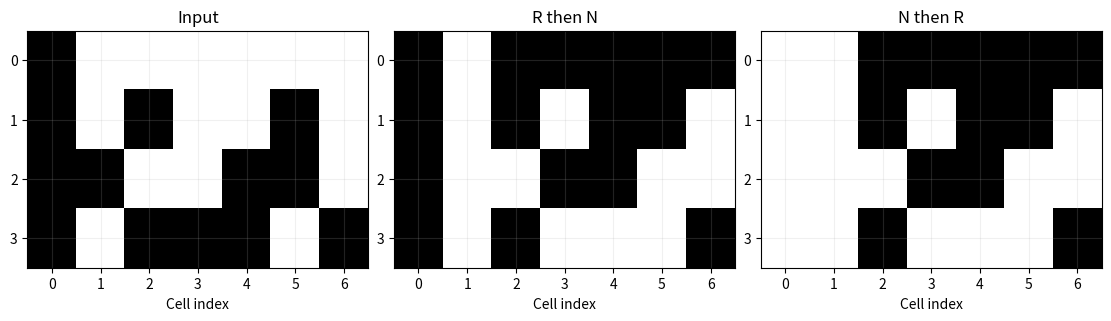
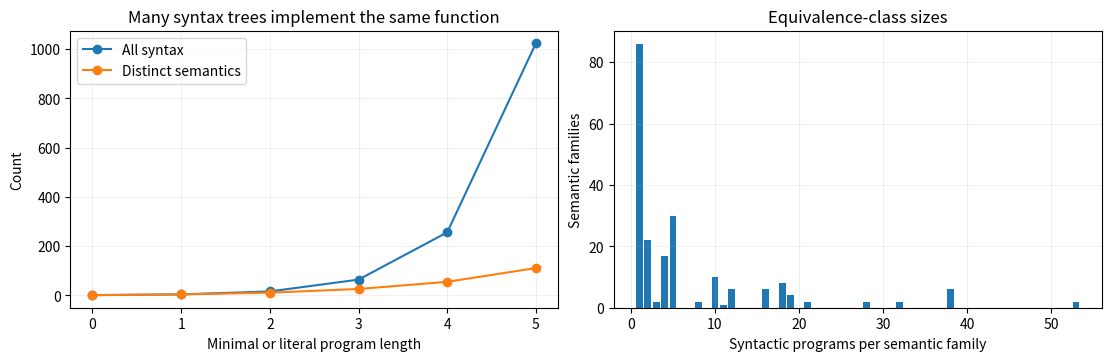
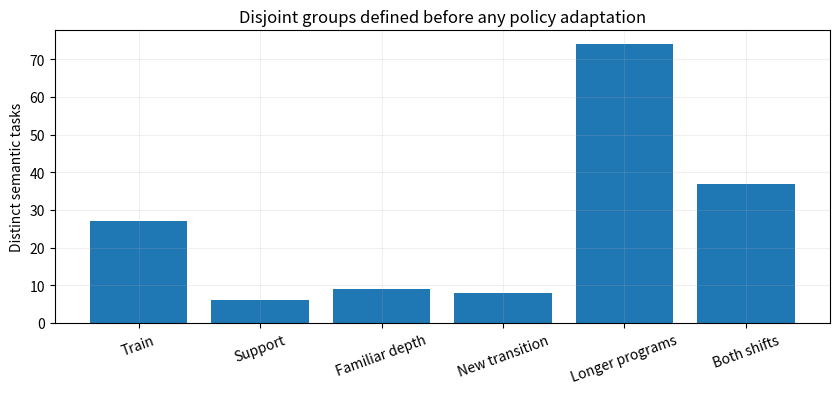
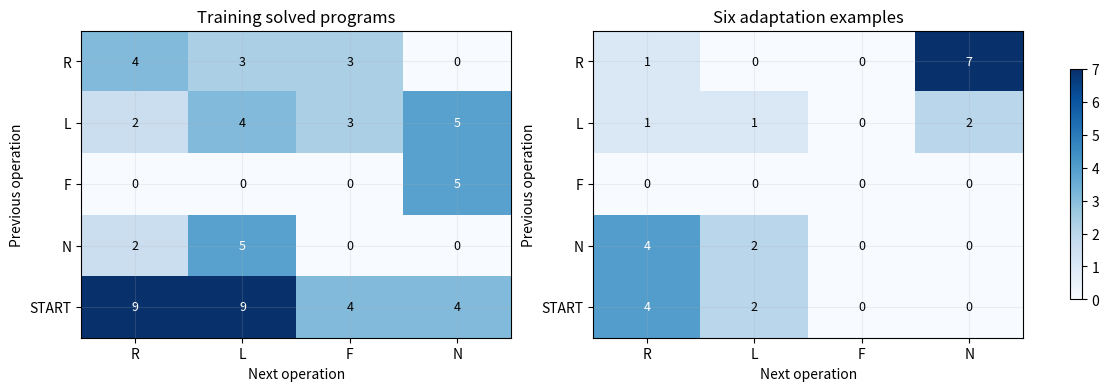
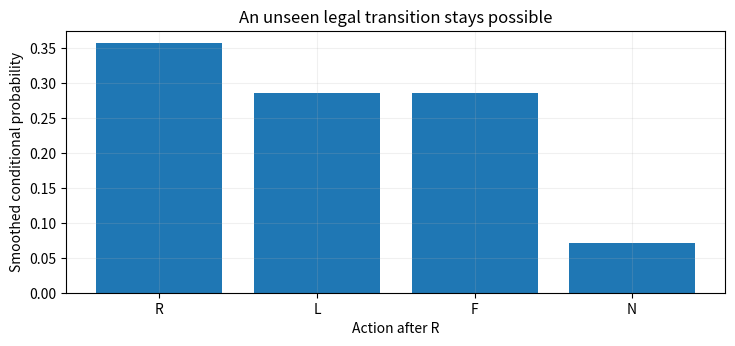
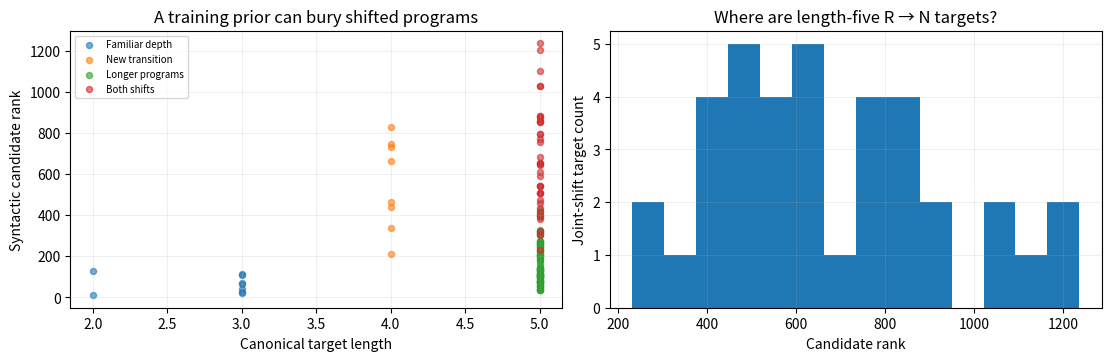
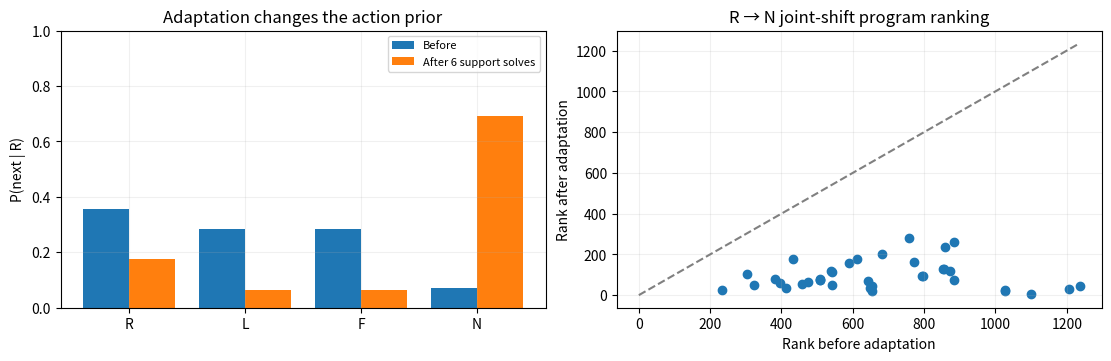
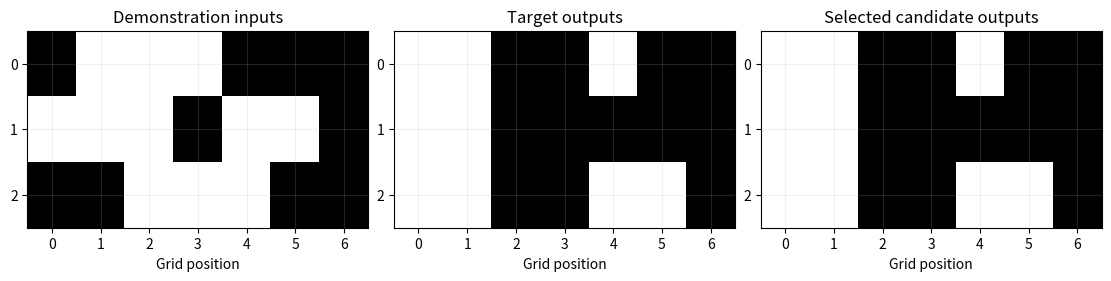
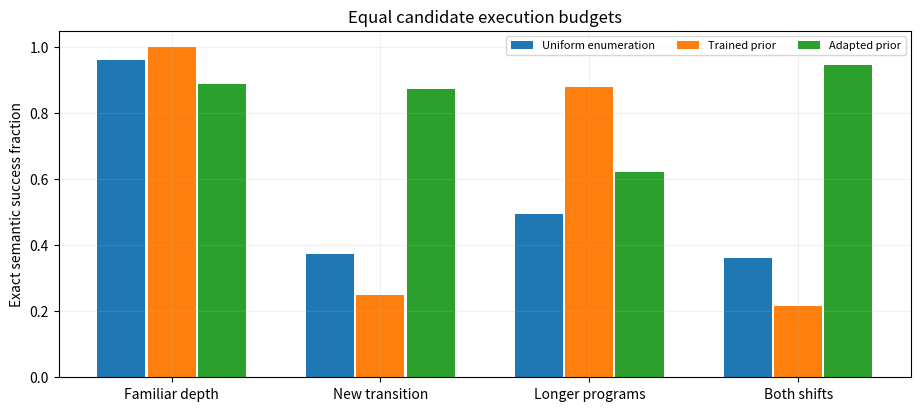
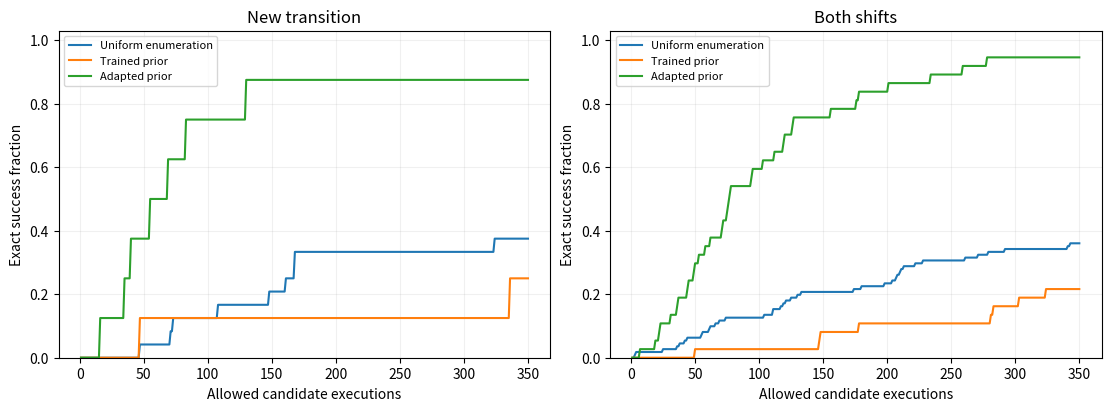
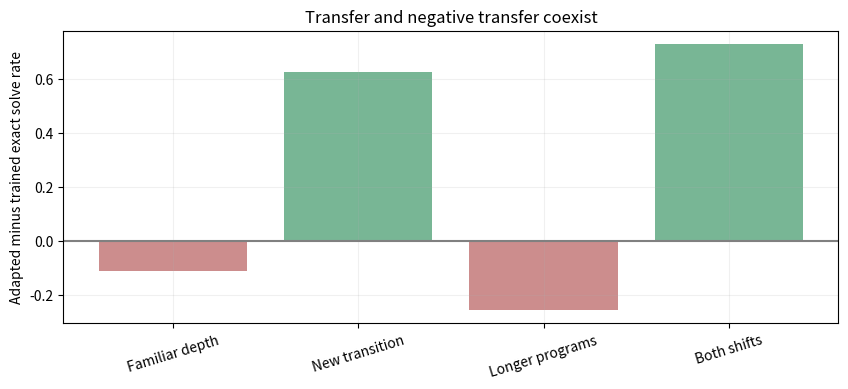
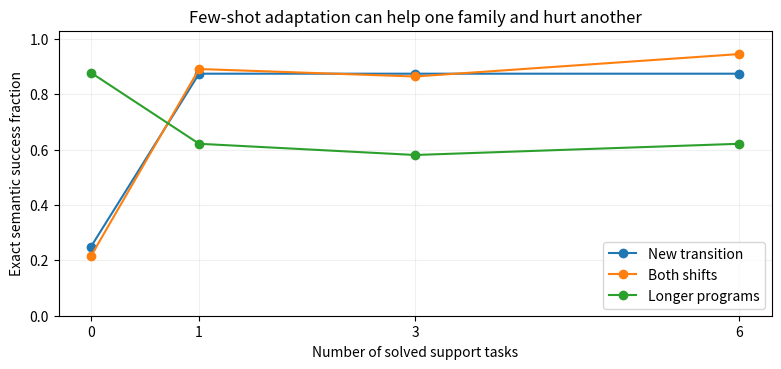
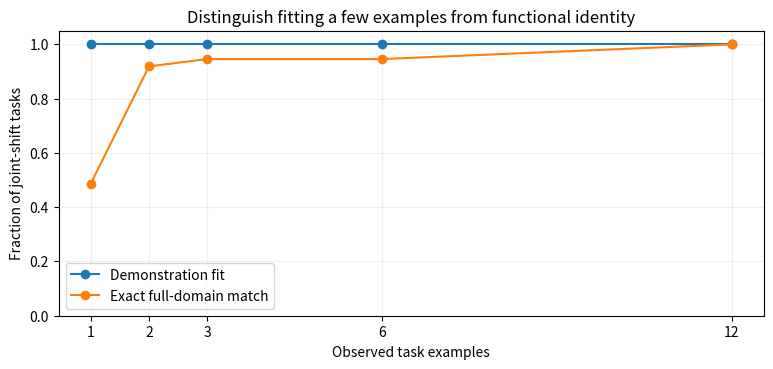
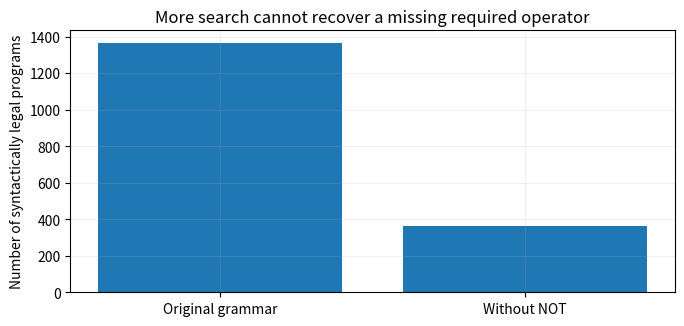
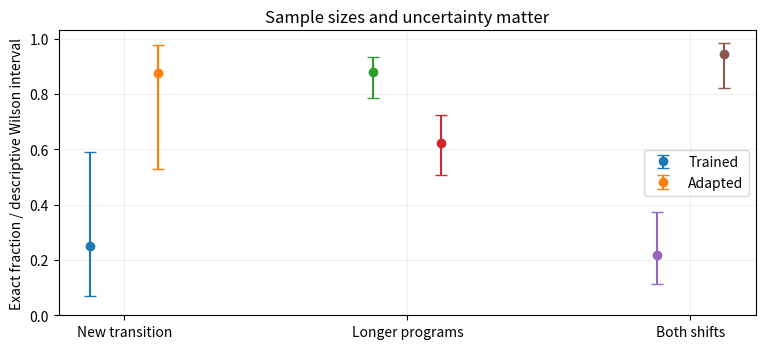

Write the Python code that produced these figures, in order.
import numpy as np
import matplotlib.pyplot as plt
from itertools import product
from collections import Counter

SEED=808
WIDTH=7
TOKENS=('R','L','F','N')
TO_IDX={a:i for i,a in enumerate(TOKENS)}
plt.rcParams.update({'figure.figsize':(9,3.8),'axes.grid':True,'grid.alpha':.19})
np.set_printoptions(precision=3,suppress=True)
print('Lesson 08: deterministic synthetic tasks, exact interpreter, no ML dependencies.')

ALL_INPUTS=((np.arange(1<<WIDTH,dtype=np.uint16)[:,None]>>np.arange(WIDTH))&1).astype(bool)

def step(x,op):
    x=np.asarray(x,dtype=bool)
    if op=='R':
        return np.concatenate([np.zeros_like(x[...,:1]),x[...,:-1]],axis=-1)
    if op=='L':
        return np.concatenate([x[...,1:],np.zeros_like(x[...,:1])],axis=-1)
    if op=='F':return x[...,::-1].copy()
    if op=='N':return ~x
    raise ValueError(op)

def execute(program,inputs):
    y=np.asarray(inputs,dtype=bool).copy()
    for op in program:y=step(y,op)
    return y

def pretty(program):return ' → '.join(program) if program else 'IDENTITY'
def truth_table(program):return execute(program,ALL_INPUTS).astype(np.uint8).tobytes()
PROGRAMS=[p for n in range(6) for p in product(TOKENS,repeat=n)]
assert len(PROGRAMS)==1365
assert np.array_equal(execute(('F','F'),ALL_INPUTS),ALL_INPUTS)
assert not np.array_equal(execute(('R','N'),ALL_INPUTS),
                          execute(('N','R'),ALL_INPUTS))
fig,axs=plt.subplots(1,3,figsize=(11,3.1),layout='constrained')
sample=ALL_INPUTS[[1,37,51,93]]
for ax,(p,title) in zip(axs,[((),'Input'),(('R','N'),'R then N'),(('N','R'),'N then R')]):
    ax.imshow(execute(p,sample),cmap='Greys',vmin=0,vmax=1,aspect='auto')
    ax.set(xticks=range(WIDTH),yticks=range(len(sample)),title=title,xlabel='Cell index')
plt.show()

groups={}
for p in PROGRAMS:
    key=truth_table(p)
    groups.setdefault(key,[]).append(p)
CANONICAL=[equivalents[0] for equivalents in groups.values()]
assert len(CANONICAL)<len(PROGRAMS)
assert len({truth_table(p) for p in CANONICAL})==len(CANONICAL)

fig,axs=plt.subplots(1,2,figsize=(11,3.5),layout='constrained')
for names,seqs in [('All syntax',PROGRAMS),('Distinct semantics',CANONICAL)]:
    count=np.bincount([len(p) for p in seqs],minlength=6)
    axs[0].plot(range(6),count,marker='o',label=names)
axs[0].set(xlabel='Minimal or literal program length',ylabel='Count',
           title='Many syntax trees implement the same function')
axs[0].legend()
size_hist=Counter(map(len,groups.values()))
axs[1].bar(sorted(size_hist),[size_hist[k] for k in sorted(size_hist)])
axs[1].set(xlabel='Syntactic programs per semantic family',
           ylabel='Semantic families',title='Equivalence-class sizes')
plt.show()
print('Raw programs:',len(PROGRAMS),'| exact semantic families:',len(CANONICAL))

def has_RN(p):return ('R','N') in tuple(zip(p,p[1:]))

split_rng=np.random.default_rng(SEED)
short=[p for p in CANONICAL if len(p)<=3 and not has_RN(p)]
split_rng.shuffle(short)
cut=int(.75*len(short))
TRAIN=short[:cut]
IID=short[cut:]

composition=[p for p in CANONICAL if len(p)==4 and has_RN(p)]
split_rng.shuffle(composition)
SUPPORT=composition[:6]
COMPOSITION=composition[6:]
LENGTH=[p for p in CANONICAL if len(p)==5 and not has_RN(p)]
JOINT=[p for p in CANONICAL if len(p)==5 and has_RN(p)]

SPLITS={'Familiar depth':IID,'New transition':COMPOSITION,
        'Longer programs':LENGTH,'Both shifts':JOINT}
all_sets=[TRAIN,SUPPORT,*SPLITS.values()]
all_programs=sum((list(s) for s in all_sets),[])
assert len(all_programs)==len(set(all_programs))
assert len({truth_table(p) for p in all_programs})==len(all_programs)
assert all(not has_RN(p) and len(p)<=3 for p in TRAIN)
assert all(has_RN(p) and len(p)==4 for p in SUPPORT+COMPOSITION)
assert all(len(p)==5 for p in LENGTH+JOINT)
assert set(''.join(''.join(p) for p in TRAIN))==set(TOKENS)

fig,ax=plt.subplots(figsize=(10,3.8))
sizes=[len(TRAIN),len(SUPPORT)]+[len(v) for v in SPLITS.values()]
names=['Train','Support']+list(SPLITS)
ax.bar(range(len(names)),sizes)
ax.set(xticks=range(len(names)),xticklabels=names,ylabel='Distinct semantic tasks',
       title='Disjoint groups defined before any policy adaptation')
ax.tick_params(axis='x',rotation=20)
plt.show()
print({k:len(v) for k,v in [('train',TRAIN),('support',SUPPORT),*SPLITS.items()]})

def transition_counts(tasks):
    counts=np.zeros((5,4),dtype=float)
    for p in tasks:
        prev=4
        for a in p:
            j=TO_IDX[a]
            counts[prev,j]+=1
            prev=j
    return counts

counts_train=transition_counts(TRAIN)
counts_support=transition_counts(SUPPORT)
fig,axs=plt.subplots(1,2,figsize=(11,3.8),layout='constrained')
for ax,counts,title in zip(axs,[counts_train,counts_support],
                           ['Training solved programs','Six adaptation examples']):
    im=ax.imshow(counts,cmap='Blues',aspect='auto',interpolation='nearest')
    ax.set(xticks=range(4),xticklabels=TOKENS,
           yticks=range(5),yticklabels=list(TOKENS)+['START'],
           xlabel='Next operation',ylabel='Previous operation',title=title)
    for i in range(5):
        for j in range(4):ax.text(j,i,str(int(counts[i,j])),ha='center',va='center',
                                  color='white' if counts[i,j]>counts.max()/2 else 'black',fontsize=9)
fig.colorbar(im,ax=axs.ravel().tolist(),shrink=.75)
plt.show()
assert counts_train[TO_IDX['R'],TO_IDX['N']]==0
assert counts_support[TO_IDX['R'],TO_IDX['N']]>0

ALPHA=1.
def fit_prior(tasks,alpha=ALPHA):
    return transition_counts(tasks)+alpha
def get_probabilities(counts):
    return counts/counts.sum(axis=1,keepdims=True)
def program_score(p,counts,length_penalty=.15):
    if len(p)==0:return -3.
    probs=get_probabilities(counts)
    prev=4;score=0.
    for token in p:
        nxt=TO_IDX[token]
        score+=np.log(probs[prev,nxt])
        prev=nxt
    return score/len(p)-length_penalty*len(p)

BASE_COUNTS=fit_prior(TRAIN)
BASE_PROBS=get_probabilities(BASE_COUNTS)
assert np.all(BASE_PROBS>0)
assert np.allclose(BASE_PROBS.sum(axis=1),1)
fig,ax=plt.subplots(figsize=(8.5,3.4))
ax.bar(TOKENS,BASE_PROBS[TO_IDX['R']])
ax.set(xlabel='Action after R',ylabel='Smoothed conditional probability',
       title='An unseen legal transition stays possible')
plt.show()
print('P(N after R), before adaptation:',round(float(BASE_PROBS[TO_IDX['R'],TO_IDX['N']]),4))

def ranked_candidates(counts):
    scores=np.array([program_score(p,counts) for p in PROGRAMS])
    return np.argsort(-scores,kind='stable')

ORDER_BASE=ranked_candidates(BASE_COUNTS)
PROGRAM_INDEX={p:i for i,p in enumerate(PROGRAMS)}
def rank_of(p,order):
    indices=np.empty(len(order),dtype=int)
    indices[order]=np.arange(1,len(order)+1)
    return int(indices[PROGRAM_INDEX[p]])

fig,axs=plt.subplots(1,2,figsize=(11,3.5),layout='constrained')
for label,group in SPLITS.items():
    axs[0].scatter([len(p) for p in group],[rank_of(p,ORDER_BASE) for p in group],
                   s=19,alpha=.6,label=label)
axs[0].set(xlabel='Canonical target length',ylabel='Syntactic candidate rank',
           title='A training prior can bury shifted programs')
axs[0].legend(fontsize=7)
axs[1].hist([rank_of(p,ORDER_BASE) for p in JOINT],bins=14)
axs[1].set(xlabel='Candidate rank',ylabel='Joint-shift target count',
           title='Where are length-five R → N targets?')
plt.show()
assert len(ORDER_BASE)==len(PROGRAMS)
assert len(set(map(int,ORDER_BASE)))==len(PROGRAMS)

ADAPT_WEIGHT=6.
ADAPTED_COUNTS=BASE_COUNTS+ADAPT_WEIGHT*transition_counts(SUPPORT)
ADAPTED_PROBS=get_probabilities(ADAPTED_COUNTS)
ORDER_ADAPT=ranked_candidates(ADAPTED_COUNTS)
r=TO_IDX['R'];n=TO_IDX['N']
print('P(N | R):',round(float(BASE_PROBS[r,n]),4),'→',
      round(float(ADAPTED_PROBS[r,n]),4))
fig,axs=plt.subplots(1,2,figsize=(11,3.5),layout='constrained')
xx=np.arange(4)
axs[0].bar(xx-.2,BASE_PROBS[r],width=.4,label='Before')
axs[0].bar(xx+.2,ADAPTED_PROBS[r],width=.4,label='After 6 support solves')
axs[0].set(xticks=xx,xticklabels=TOKENS,ylim=(0,1),ylabel='P(next | R)',
           title='Adaptation changes the action prior')
axs[0].legend(fontsize=8)
base_rank=np.array([rank_of(p,ORDER_BASE) for p in JOINT])
adapt_rank=np.array([rank_of(p,ORDER_ADAPT) for p in JOINT])
axs[1].scatter(base_rank,adapt_rank)
bound=max(base_rank.max(),adapt_rank.max())
axs[1].plot([0,bound],[0,bound],ls='--',color='gray')
axs[1].set(xlabel='Rank before adaptation',ylabel='Rank after adaptation',
           title='R → N joint-shift program ranking')
plt.show()
assert ADAPTED_PROBS[r,n]>BASE_PROBS[r,n]

def propose(target,order,demo_ids,budget=350):
    inputs=ALL_INPUTS[np.asarray(demo_ids,dtype=int)]
    outputs=execute(target,inputs)
    tries=0
    for index in order[:budget]:
        candidate=PROGRAMS[int(index)]
        tries+=1
        if np.array_equal(execute(candidate,inputs),outputs):
            # The oracle here is EVALUATION ONLY, after the solver has stopped.
            true_function=np.array_equal(execute(candidate,ALL_INPUTS),
                                         execute(target,ALL_INPUTS))
            return dict(found=True,exact=bool(true_function),calls=tries,
                        candidate=candidate)
    return dict(found=False,exact=False,calls=tries,candidate=None)

demo_rng=np.random.default_rng(101)
example=JOINT[0]
ids=demo_rng.choice(len(ALL_INPUTS),size=3,replace=False)
b=propose(example,ORDER_BASE,ids)
a=propose(example,ORDER_ADAPT,ids)
print('Hidden target (only for our diagnostics):',pretty(example))
print('Training prior:',b)
print('Adapted prior:',a)
assert b['calls']<=350 and a['calls']<=350
assert not a['exact'] or a['found']

target=JOINT[3]
ids=np.random.default_rng(220).choice(128,3,replace=False)
record=propose(target,ORDER_ADAPT,ids,budget=350)
inputs=ALL_INPUTS[ids]
chosen=record['candidate']
fig,axs=plt.subplots(1,3,figsize=(11,2.7),layout='constrained')
to_display=[inputs,execute(target,inputs),
            execute(chosen,inputs) if chosen is not None else np.zeros_like(inputs)]
for ax,arr,title in zip(axs,to_display,['Demonstration inputs','Target outputs','Selected candidate outputs']):
    ax.imshow(arr,cmap='Greys',vmin=0,vmax=1,aspect='auto')
    ax.set(xticks=range(WIDTH),yticks=range(3),xlabel='Grid position',title=title)
plt.show()
print('Selected candidate:',pretty(chosen) if chosen is not None else '<none>')
print('Consistent:',record['found'],'| exactly equivalent on entire domain:',record['exact'])

BUDGET=350
METHODS=['Uniform enumeration','Trained prior','Adapted prior']
def evaluate_group(targets,order,budget=BUDGET,n_demos=3,seed=111):
    results=[]
    for i,target in enumerate(targets):
        ids=np.random.default_rng(seed+31*i).choice(128,n_demos,replace=False)
        results.append(propose(target,order,ids,budget=budget))
    return results
def summary(rows):
    if not rows:return (0.,0.,np.nan)
    return (float(np.mean([r['found'] for r in rows])),
            float(np.mean([r['exact'] for r in rows])),
            float(np.median([r['calls'] for r in rows])))

BENCH={}
for group_name,targets in SPLITS.items():
    shuffle_results=[]
    for repetition in range(3):
        order=np.random.default_rng(1000+repetition).permutation(len(PROGRAMS))
        shuffle_results.extend(evaluate_group(targets,order,seed=111))
    BENCH[group_name]={
        'Uniform enumeration':shuffle_results,
        'Trained prior':evaluate_group(targets,ORDER_BASE,seed=111),
        'Adapted prior':evaluate_group(targets,ORDER_ADAPT,seed=111)
    }
for group_name in SPLITS:
    print(group_name)
    for method in METHODS:
        found,exact,median=summary(BENCH[group_name][method])
        print(f'  {method:20s} demo fit={found:.3f} exact={exact:.3f} median calls={median:.0f}')

fig,ax=plt.subplots(figsize=(11,4.5))
x=np.arange(len(SPLITS))
for j,method in enumerate(METHODS):
    score=[summary(BENCH[g][method])[1] for g in SPLITS]
    ax.bar(x+(j-1)*.24,score,width=.23,label=method)
ax.set(xticks=x,xticklabels=list(SPLITS),ylim=(0,1.05),
       ylabel='Exact semantic success fraction',title='Equal candidate execution budgets')
ax.legend(fontsize=8,ncol=3);plt.show()

fig,axs=plt.subplots(1,2,figsize=(11,4),layout='constrained')
for ax,grp in zip(axs,['New transition','Both shifts']):
    for method in METHODS:
        rows=BENCH[grp][method]
        ys=[np.mean([r['exact'] and r['calls']<=b for r in rows])
            for b in range(1,BUDGET+1)]
        ax.plot(np.arange(1,BUDGET+1),ys,label=method)
    ax.set(xlabel='Allowed candidate executions',ylabel='Exact success fraction',
           title=grp,ylim=(0,1.03))
    ax.legend(fontsize=8)
plt.show()

names=list(SPLITS)
delta=np.array([summary(BENCH[g]['Adapted prior'])[1]-
                summary(BENCH[g]['Trained prior'])[1] for g in names])
fig,ax=plt.subplots(figsize=(10,3.8))
ax.bar(names,delta,color=['#78b695' if x>=0 else '#cc8d8d' for x in delta])
ax.axhline(0,color='gray')
ax.set(ylabel='Adapted minus trained exact solve rate',
       title='Transfer and negative transfer coexist')
ax.tick_params(axis='x',rotation=17)
plt.show()
print(dict(zip(names,np.round(delta,3))))

SUPPORT_SIZES=[0,1,3,6]
few_shot={}
for k in SUPPORT_SIZES:
    counts=BASE_COUNTS+ADAPT_WEIGHT*transition_counts(SUPPORT[:k])
    order=ranked_candidates(counts)
    few_shot[k]={g:summary(evaluate_group(SPLITS[g],order,seed=111))[1]
                 for g in ('New transition','Both shifts','Longer programs')}
fig,ax=plt.subplots(figsize=(9.2,3.7))
for group in ('New transition','Both shifts','Longer programs'):
    ax.plot(SUPPORT_SIZES,[few_shot[k][group] for k in SUPPORT_SIZES],
            marker='o',label=group)
ax.set(xticks=SUPPORT_SIZES,xlabel='Number of solved support tasks',
       ylabel='Exact semantic success fraction',ylim=(0,1.03),
       title='Few-shot adaptation can help one family and hurt another')
ax.legend();plt.show()

demo_sizes=[1,2,3,6,12]
fig,ax=plt.subplots(figsize=(9.1,3.7))
seen_success=[];verified_success=[]
for n in demo_sizes:
    runs=evaluate_group(JOINT,ORDER_ADAPT,n_demos=n,seed=555)
    seen_success.append(summary(runs)[0])
    verified_success.append(summary(runs)[1])
ax.plot(demo_sizes,seen_success,marker='o',label='Demonstration fit')
ax.plot(demo_sizes,verified_success,marker='o',label='Exact full-domain match')
ax.set(xticks=demo_sizes,xlabel='Observed task examples',
       ylim=(0,1.05),ylabel='Fraction of joint-shift tasks',
       title='Distinguish fitting a few examples from functional identity')
ax.legend();plt.show()
print('Demo counts:',demo_sizes)
print('Demonstration fits:',np.round(seen_success,3))
print('Full-domain exact matches:',np.round(verified_success,3))

WITHOUT_NOT=[p for p in PROGRAMS if 'N' not in p]
target=('N',)
has_equivalent=any(np.array_equal(execute(p,ALL_INPUTS),execute(target,ALL_INPUTS))
                   for p in WITHOUT_NOT)
assert not has_equivalent
fig,ax=plt.subplots(figsize=(7.8,3.4))
ax.bar(['Original grammar','Without NOT'],[len(PROGRAMS),len(WITHOUT_NOT)])
ax.set(ylabel='Number of syntactically legal programs',
       title='More search cannot recover a missing required operator')
plt.show()
print('NOT(INPUT) expressible with R, L, F only?',has_equivalent)

def wilson_interval(success,n,z=1.96):
    if n==0:return (np.nan,np.nan)
    phat=success/n;zz=z*z
    center=(phat+zz/(2*n))/(1+zz/n)
    radius=z*np.sqrt(phat*(1-phat)/n+zz/(4*n*n))/(1+zz/n)
    return max(0,center-radius),min(1,center+radius)

fig,ax=plt.subplots(figsize=(9,3.7))
groups_to_show=['New transition','Longer programs','Both shifts']
for j,g in enumerate(groups_to_show):
    vals=[]
    for method in ('Trained prior','Adapted prior'):
        records=BENCH[g][method]
        n=len(records);success=sum(r['exact'] for r in records)
        lo,hi=wilson_interval(success,n)
        vals.append((success/n,lo,hi))
    for k,(p,lo,hi) in enumerate(vals):
        x=j+(-.12 if k==0 else .12)
        ax.errorbar(x,p,yerr=[[p-lo],[hi-p]],fmt='o',capsize=4,
                    label=('Trained' if k==0 else 'Adapted') if j==0 else None)
ax.set(xticks=range(len(groups_to_show)),xticklabels=groups_to_show,
       ylim=(0,1.03),ylabel='Exact fraction / descriptive Wilson interval',
       title='Sample sizes and uncertainty matter')
ax.legend();plt.show()
